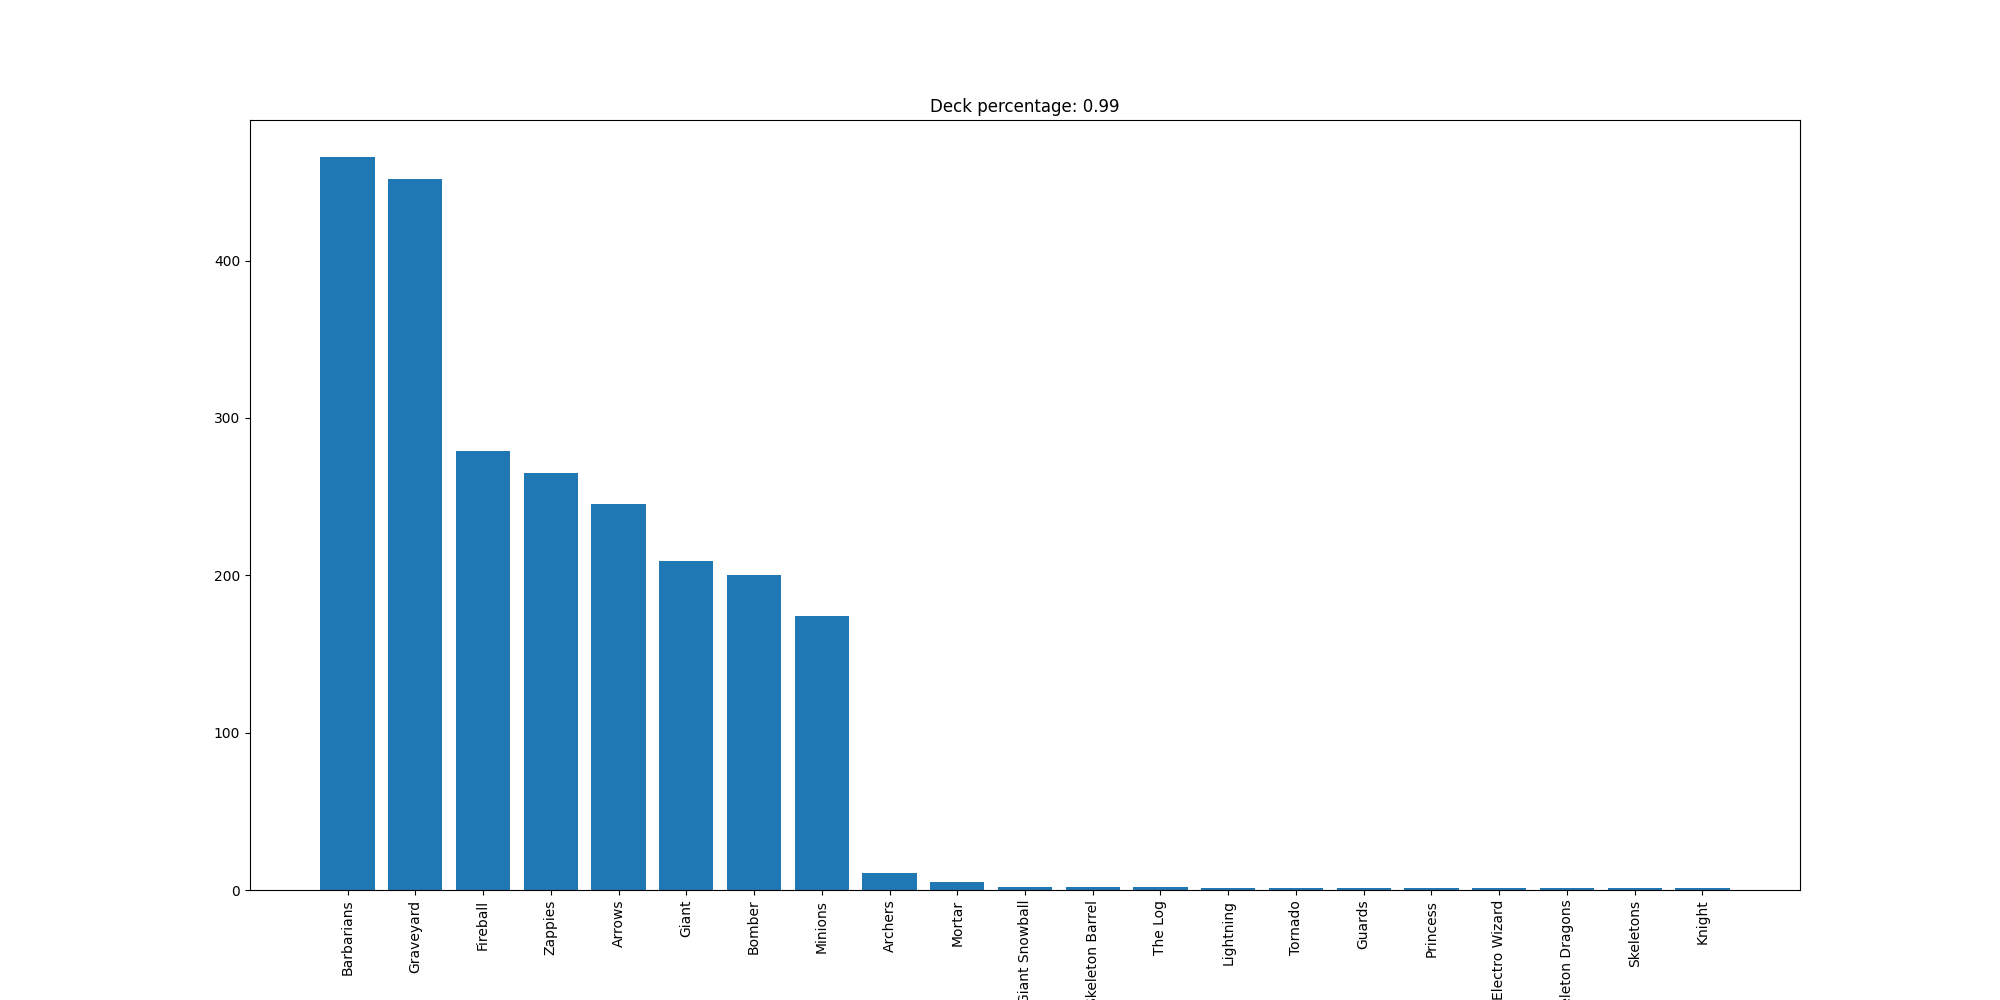

The table this chart was drawn from, first rows:
Barbarians, 466
Graveyard, 452
Fireball, 279
Zappies, 265
Arrows, 245
Giant, 209
Bomber, 200
Minions, 174
Archers, 11
Mortar, 5
Giant Snowball, 2
Skeleton Barrel, 2
The Log, 2
Lightning, 1
Tornado, 1
Guards, 1
Princess, 1
Electro Wizard, 1
Skeleton Dragons, 1
Skeletons, 1
Knight, 1
